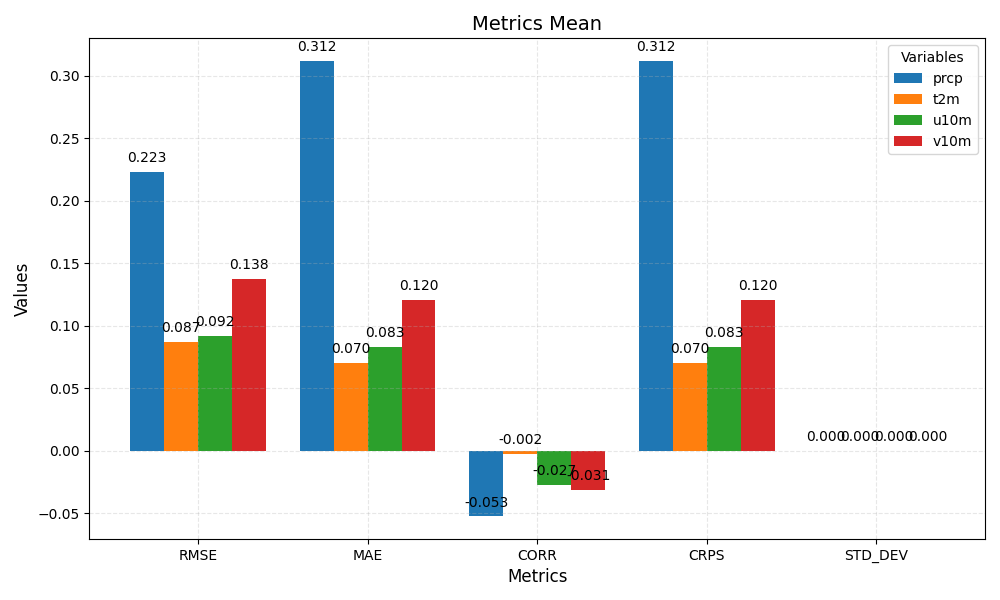

The table this chart was drawn from, first rows:
metric	prcp	t2m	u10m	v10m
RMSE	0.223	0.087	0.092	0.138
MAE	0.312	0.070	0.083	0.120
CORR	-0.053	-0.002	-0.027	-0.031
CRPS	0.312	0.070	0.083	0.120
STD_DEV	0.000	0.000	0.000	0.000
